Run: headless pygame with SDL's dummy video driver; simulated clock (each Clock.tick advances the game by its frame time, no real sleeping); random seed 0; keys injected as events and as key.get_pressed() state; no mouse input.
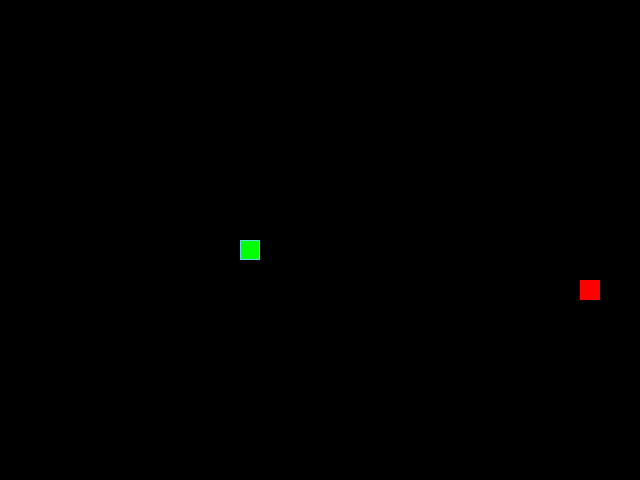
Frame 1 of 4 · flips 1–60 · no input
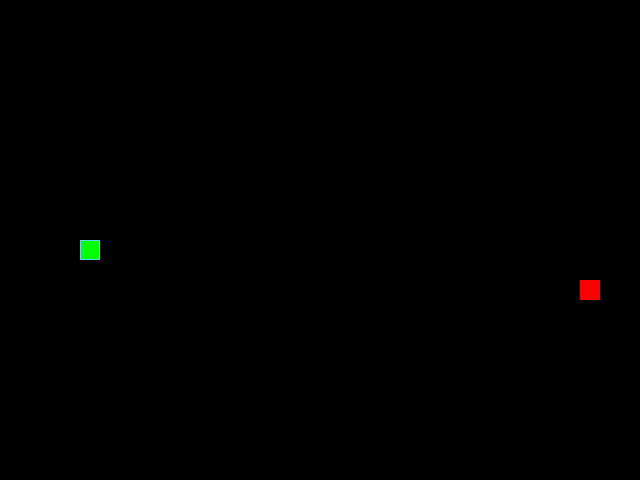
Frame 2 of 4 · flips 61–180 · tapped SPACE, RETURN · held RIGHT (→), D
Frame 3 of 4 · flips 181–300 · held DOWN (↓), S · screen unchanged from frame 2, image omitted
Frame 4 of 4 · flips 301–420 · held LEFT (←), A, UP (↑), W · screen same as frame 1, image omitted

The pygame program that drew these frames:

from random import choice, randint

import pygame as pg


# Константы для размеров поля и сетки:
SCREEN_WIDTH, SCREEN_HEIGHT = 640, 480
GRID_SIZE = 20
GRID_WIDTH = SCREEN_WIDTH // GRID_SIZE
GRID_HEIGHT = SCREEN_HEIGHT // GRID_SIZE
CENTER_SCREEN = (GRID_WIDTH * 10, GRID_HEIGHT * 10)

# Направления движения:
UP = (0, -1)
DOWN = (0, 1)
LEFT = (-1, 0)
RIGHT = (1, 0)

# Цвет фона - черный:
BOARD_BACKGROUND_COLOR = (0, 0, 0)

# Цвет границы ячейки
BORDER_COLOR = (93, 216, 228)

# Цвет яблока
APPLE_COLOR = (255, 0, 0)

# Цвет змейки
SNAKE_COLOR = (0, 255, 0)

# Скорость движения змейки:
SPEED = 20

# Настройка игрового окна:
screen = pg.display.set_mode((SCREEN_WIDTH, SCREEN_HEIGHT), 0, 32)

# Заголовок окна игрового поля:
pg.display.set_caption("Змейка")

# Настройка времени:
clock = pg.time.Clock()


# Тут опишите все классы игры.
class GameObject:
    """Базовый класс для объектов игры Змейка"""

    def __init__(
        self, body_color=BOARD_BACKGROUND_COLOR, border_color=BORDER_COLOR
    ):
        self.position = CENTER_SCREEN
        self.body_color = body_color
        self.border_color = border_color

    def draw(self):
        """Отрисовка объектов на игровом поле"""
        raise NotImplementedError(f'Не реализован метод "{self.draw.__doc__}"')

    def draw_cell(self, position):
        """Отрисовка одной ячейки"""
        rect = pg.Rect(position, (GRID_SIZE, GRID_SIZE))
        pg.draw.rect(screen, self.body_color, rect)
        pg.draw.rect(screen, self.border_color, rect, 1)

    def clean_cell(self, position):
        """Затирание ячейки"""
        rect = pg.Rect(position, (GRID_SIZE, GRID_SIZE))
        pg.draw.rect(screen, BOARD_BACKGROUND_COLOR, rect)


class Apple(GameObject):
    """Класс для объекта Яблоко"""

    def __init__(
        self,
        body_color=APPLE_COLOR,
        border_color=APPLE_COLOR,
        busy_positions=(CENTER_SCREEN,),
    ):
        super().__init__(body_color, border_color)
        self.randomize_position(busy_positions)

    def randomize_position(self, busy_positions):
        """Генерация случайной позции Яблока в пределах Игрового поля"""
        while True:
            self.position = (
                randint(2, GRID_WIDTH - 1) * GRID_SIZE,
                randint(2, GRID_HEIGHT - 1) * GRID_SIZE,
            )

            if self.position not in busy_positions:
                break

    def draw(self):
        """Отрисовка Яблока"""
        self.draw_cell(self.position)


class Snake(GameObject):
    """Класс для объекта Змейка"""

    def __init__(self, body_color=SNAKE_COLOR, border_color=BORDER_COLOR):
        super().__init__(body_color, border_color)
        self.length = 1
        self.positions = [self.position]
        self.last = self.positions[-1]
        self.direction = RIGHT  # (влево/вправо, вниз/вверх)
        self.next_direction = None

    def update_direction(self):
        """Метод обновления направления после нажатия на кнопку"""
        if self.next_direction:
            self.direction = self.next_direction
            self.next_direction = None

    def get_head_position(self):
        """Возвращает положение головы Змейки"""
        return self.positions[0]

    def draw(self):
        """Отрисовывает змейку на экране, затирая след"""
        for position in self.positions[:-1]:
            self.draw_cell(position)

        # Отрисовка головы змейки
        self.draw_cell(self.get_head_position())

        # Затирание последнего сегмента
        if self.last:
            self.clean_cell(self.last)

    def move(self):
        """Обновление координат тела змейки"""
        x, y = self.direction
        x_head, y_head = self.get_head_position()

        new_x, new_y = (
            (x_head + x * GRID_SIZE) % SCREEN_WIDTH,
            (y_head + y * GRID_SIZE) % SCREEN_HEIGHT,
        )
        self.positions.insert(0, (new_x, new_y))

        if len(self.positions) > self.length:
            self.last = self.positions.pop(-1)

    def reset(self):
        """Сброс змейки до исходного состояния"""
        self.length = 1
        self.positions = [self.position]
        self.last = self.positions[-1]
        self.direction = choice((RIGHT, LEFT, UP, DOWN))
        self.next_direction = None


def handle_keys(game_object):
    """Обработка действий с переданным объектом"""
    for event in pg.event.get():
        if event.type == pg.QUIT:
            pg.quit()
            raise SystemExit
        elif event.type == pg.KEYDOWN:
            if event.key == pg.K_UP and game_object.direction != DOWN:
                game_object.next_direction = UP
            elif event.key == pg.K_DOWN and game_object.direction != UP:
                game_object.next_direction = DOWN
            elif event.key == pg.K_LEFT and game_object.direction != RIGHT:
                game_object.next_direction = LEFT
            elif event.key == pg.K_RIGHT and game_object.direction != LEFT:
                game_object.next_direction = RIGHT


def main():
    """Логика игры"""
    # Инициализация PyGame:
    pg.init()
    # Тут нужно создать экземпляры классов.
    snake = Snake()
    apple = Apple()

    while True:
        clock.tick(5)
        handle_keys(snake)
        snake.update_direction()
        snake.move()

        if snake.get_head_position() == apple.position:
            snake.length += 1
            apple.randomize_position(snake.positions)

        elif snake.get_head_position() in snake.positions[1:]:
            snake.reset()
            screen.fill(BOARD_BACKGROUND_COLOR)
            apple.randomize_position(snake.positions)

        snake.draw()
        apple.draw()
        pg.display.update()


if __name__ == "__main__":
    main()
